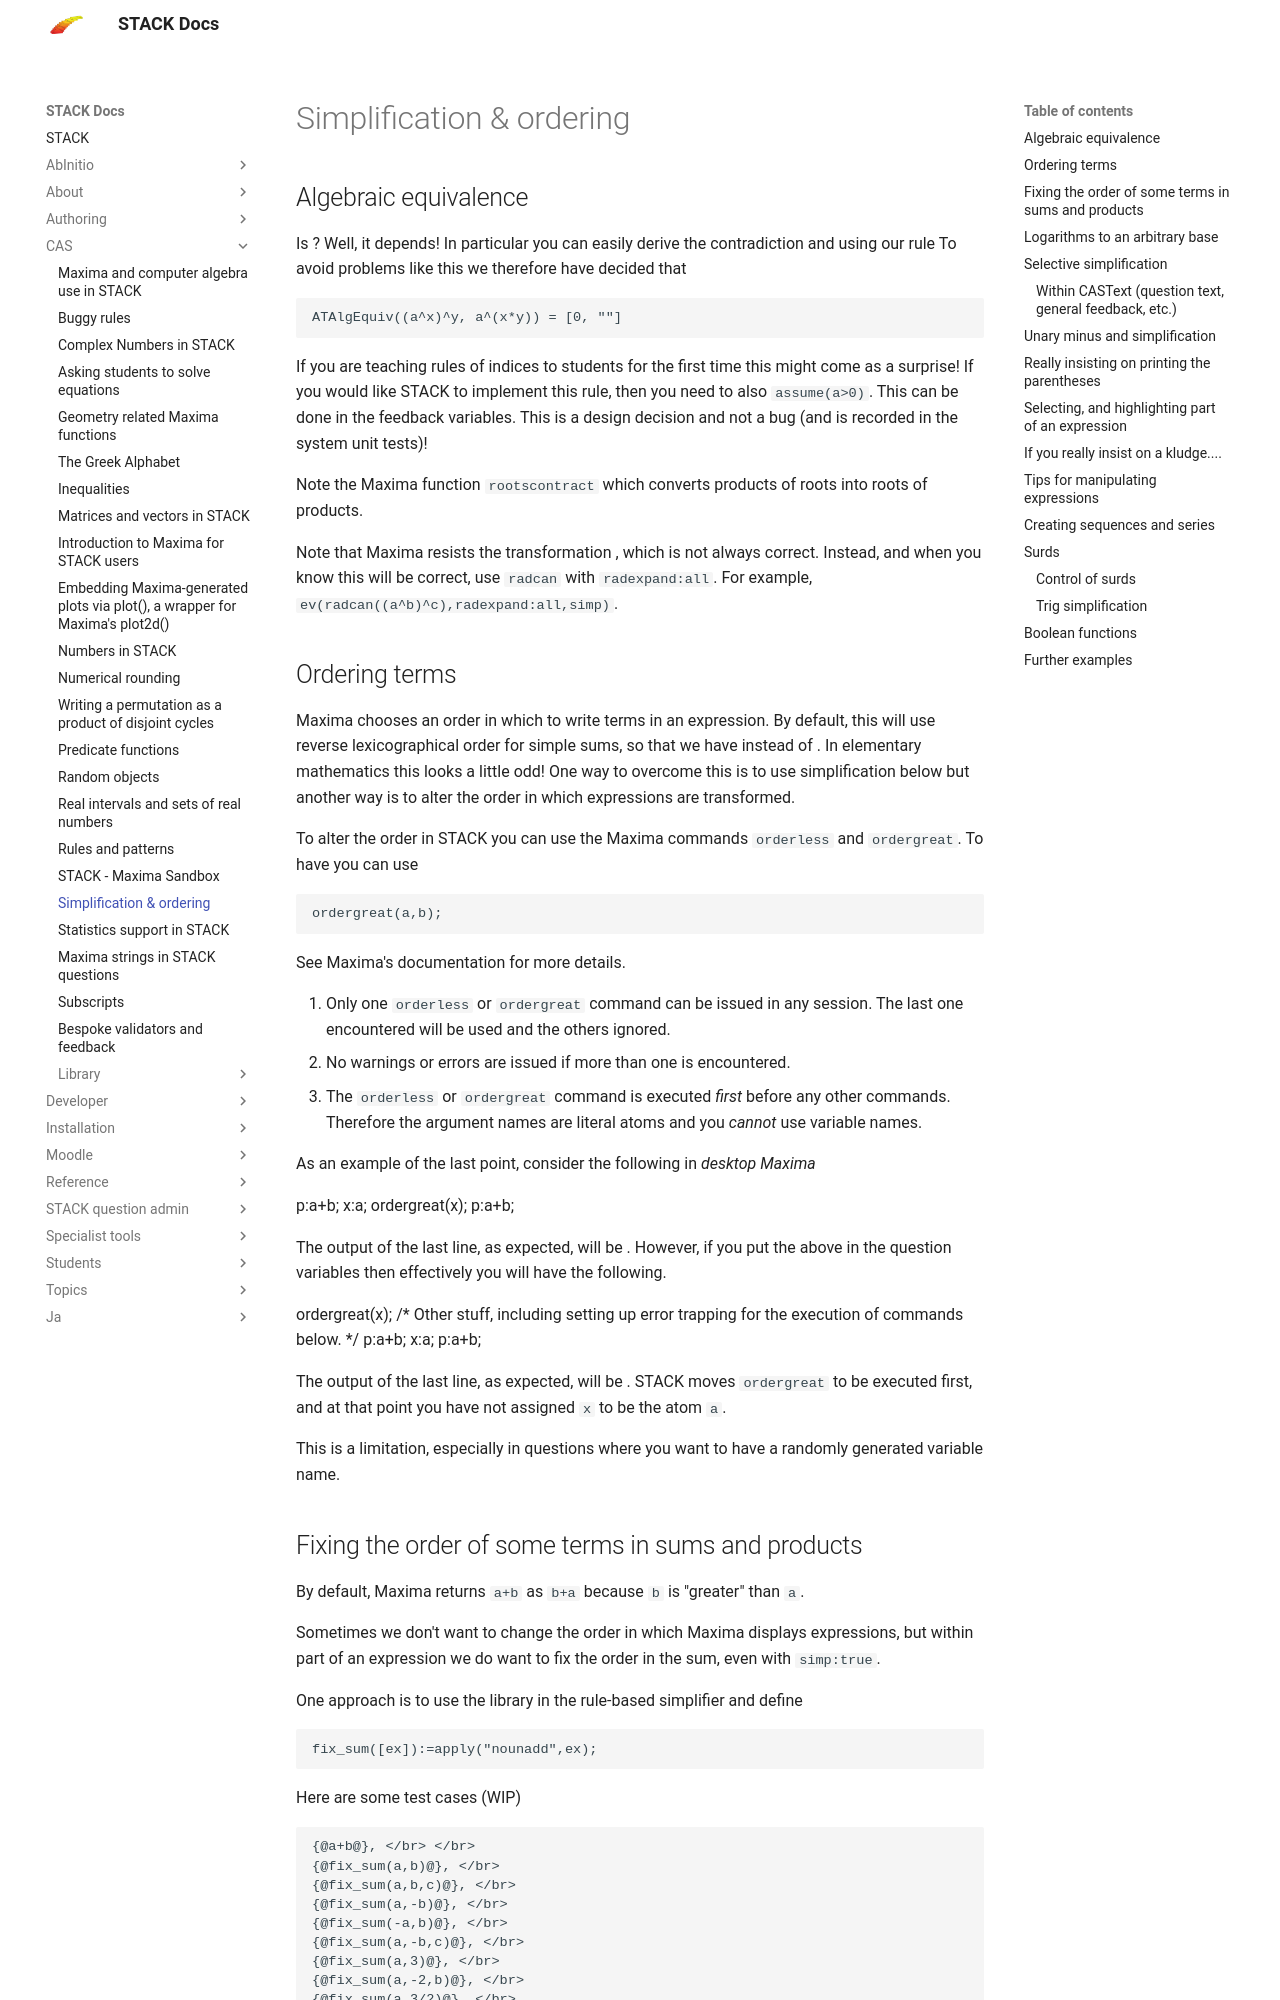

repository: maths/moodle-qtype_stack · page: en/CAS/Simplification/index.html · generator: mkdocs

# Simplification & ordering

## Algebraic equivalence

Is \((a^x)^y \equiv a^{x\,y}\)?  Well, it depends!  In particular you can easily derive the contradiction
\[ -1 = (-1)^1 = (-1)^{2\times \frac{1}{2}} \]
and using our rule \((a^x)^y \equiv a^{x\,y}\)
\[ = \left({(-1)^{2}}\right)^{\frac{1}{2}} = 1^{\frac{1}{2}} = 1.\]
To avoid problems like this we therefore have decided that

    ATAlgEquiv((a^x)^y, a^(x*y)) = [0, ""]

If you are teaching rules of indices to students for the first time this might come as a surprise!  If you would like STACK to implement this rule, then you need to also `assume(a>0)`.  This can be done in the feedback variables.  This is a design decision and not a bug (and is recorded in the system unit tests)!

Note the Maxima function `rootscontract` which converts products of roots into roots of products.

Note that Maxima resists the transformation \( (a^b)^c \rightarrow a^{bc} \), which is not always correct.  Instead, and when you know this will be correct, use `radcan` with `radexpand:all`.  For example, `ev(radcan((a^b)^c),radexpand:all,simp)`.

## Ordering terms

Maxima chooses an order in which to write terms in an expression. By default, this will use reverse lexicographical order for simple sums, so that we have \(b+a\) instead of \(a+b\).
In elementary mathematics this looks a little odd!  One way to overcome this is to use simplification below but another way is to alter the order in which expressions are transformed.

To alter the order in STACK you can use the Maxima commands `orderless` and `ordergreat`.  To have \(a+b\) you can use

    ordergreat(a,b);

See Maxima's documentation for more details.

1. Only one `orderless` or `ordergreat` command can be issued in any session.  The last one encountered will be used and the others ignored.
2. No warnings or errors are issued if more than one is encountered.
3. The `orderless` or `ordergreat` command is executed _first_ before any other commands.  Therefore the argument names are literal atoms and you _cannot_ use variable names.

As an example of the last point, consider the following in _desktop Maxima_

   p:a+b;
   x:a;
   ordergreat(x);
   p:a+b;

The output of the last line, as expected, will be \(a+b\).  However, if you put the above in the question variables then effectively you will have the following.

   ordergreat(x);
   /* Other stuff, including setting up error trapping for the execution of commands below. */
   p:a+b;
   x:a;
   p:a+b;

The output of the last line, as expected, will be \(b+a\).  STACK moves `ordergreat` to be executed first, and at that point you have not assigned `x` to be the atom `a`.

This is a limitation, especially in questions where you want to have a randomly generated variable name.
